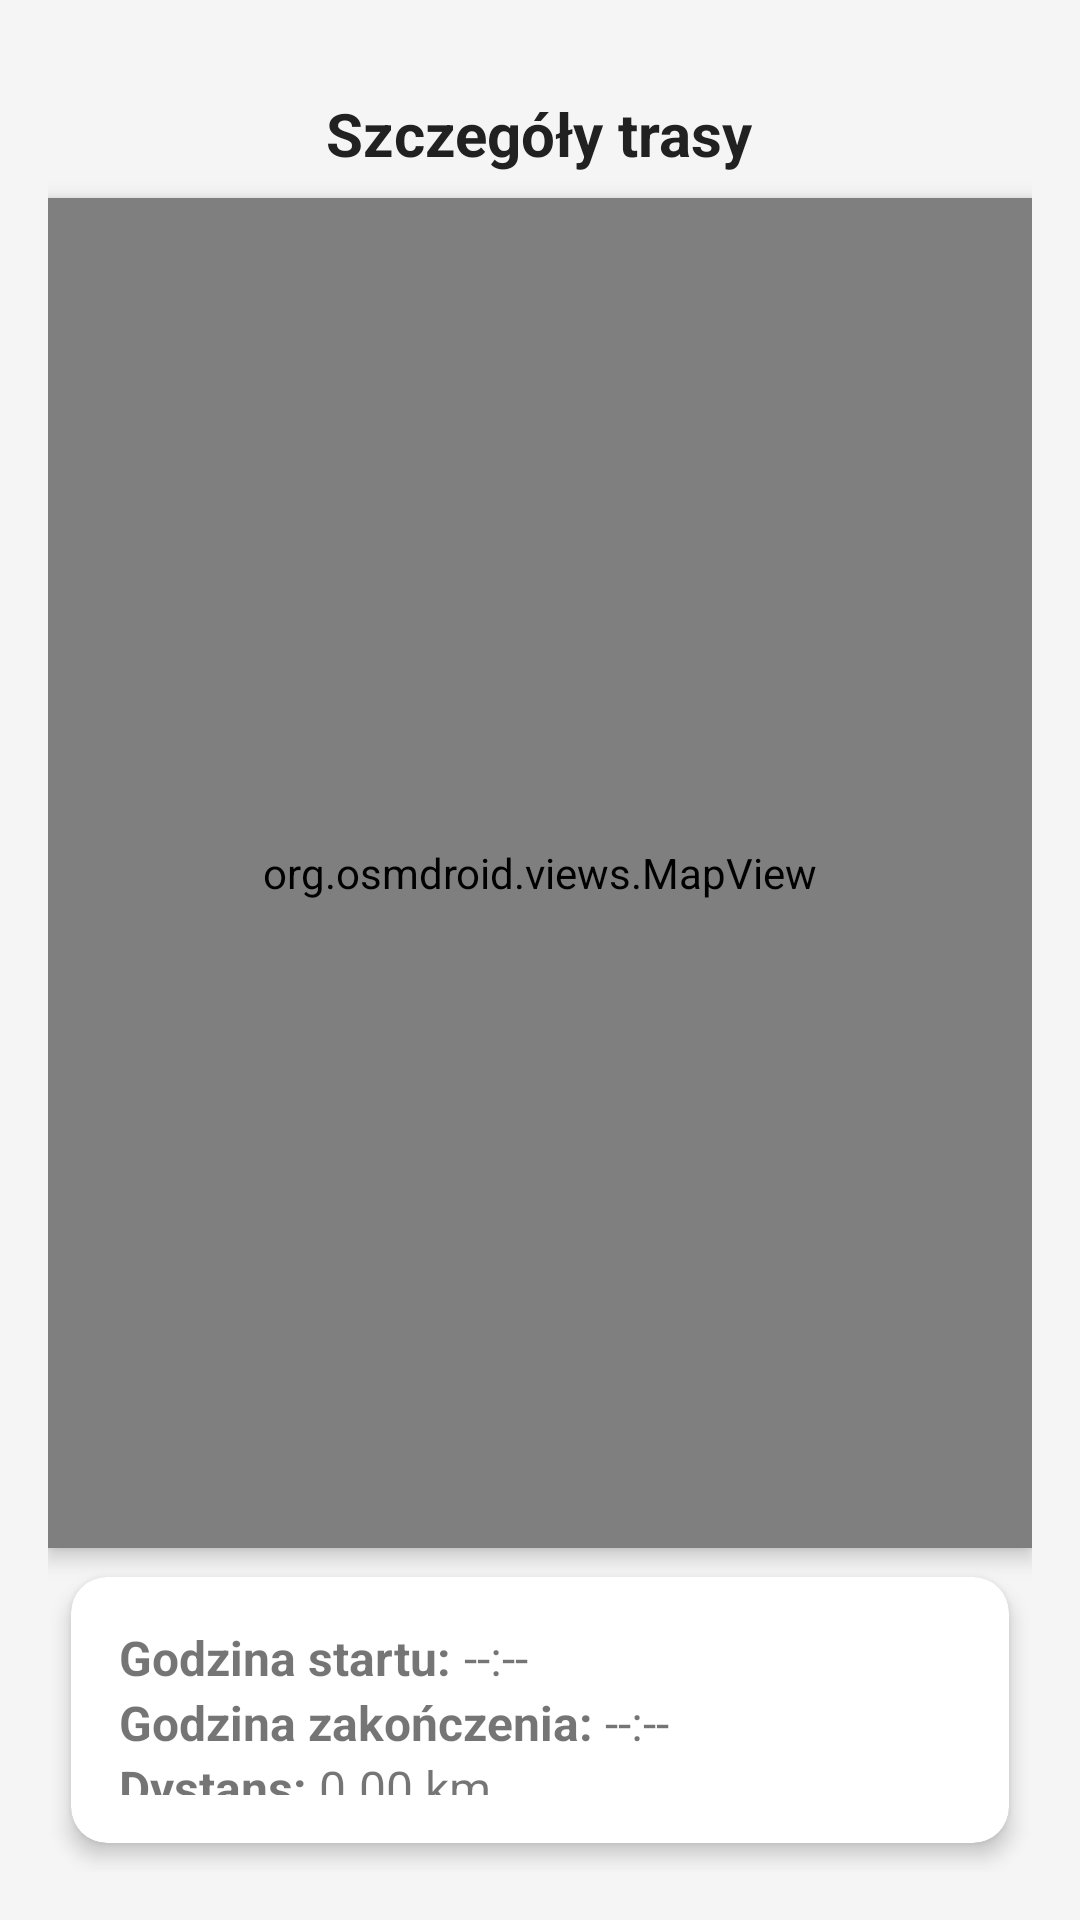

Reconstruct the res/layout file that produces this screen, plus the resources it refers to.
<!-- AndroidManifest.xml: activity theme Theme.MyApplication -->
<!-- res/layout/activity_route_details.xml -->
<?xml version="1.0" encoding="utf-8"?>
<LinearLayout xmlns:android="http://schemas.android.com/apk/res/android"
    xmlns:app="http://schemas.android.com/apk/res-auto"
    xmlns:tools="http://schemas.android.com/tools"
    android:layout_width="match_parent"
    android:layout_height="match_parent"
    android:orientation="vertical"
    android:padding="16dp"
    android:background="@color/background">

    
    <TextView
        android:id="@+id/tvRouteTitle"
        android:layout_width="wrap_content"
        android:layout_height="wrap_content"
        android:layout_marginTop="15dp"
        android:text="@string/route_details"
        android:textSize="20sp"
        android:textStyle="bold"
        android:layout_gravity="center"
        android:paddingBottom="8dp"
        android:textColor="@color/primary_text" />

    
    <org.osmdroid.views.MapView
        android:id="@+id/mapView"
        android:layout_width="match_parent"
        android:layout_height="450dp"
        android:background="@color/card_background"
        android:elevation="4dp">

    </org.osmdroid.views.MapView>


    
    <androidx.cardview.widget.CardView
        android:layout_width="match_parent"
        android:layout_height="wrap_content"
        app:cardCornerRadius="12dp"
        app:cardElevation="4dp"

        app:cardUseCompatPadding="true"
        android:backgroundTint="@color/card_background">

        <LinearLayout
            android:layout_width="match_parent"
            android:layout_height="wrap_content"
            android:orientation="vertical"
            android:padding="16dp">

            <LinearLayout
                android:layout_width="match_parent"
                android:layout_height="wrap_content"
                android:orientation="horizontal"
                android:gravity="start">

                <TextView
                    android:layout_width="wrap_content"
                    android:layout_height="wrap_content"
                    android:text="@string/start_time_label"
                    android:textSize="16sp"
                    android:textStyle="bold" />

                <TextView
                    android:id="@+id/textStartTime"
                    android:layout_width="wrap_content"
                    android:layout_height="wrap_content"
                    android:text="@string/time_placeholder"
                    android:textSize="16sp" />
            </LinearLayout>

            <LinearLayout
                android:layout_width="match_parent"
                android:layout_height="wrap_content"
                android:orientation="horizontal"
                android:gravity="start">

                <TextView
                    android:layout_width="wrap_content"
                    android:layout_height="wrap_content"
                    android:text="@string/end_time_label"
                    android:textSize="16sp"
                    android:textStyle="bold" />

                <TextView
                    android:id="@+id/textEndTime"
                    android:layout_width="wrap_content"
                    android:layout_height="wrap_content"
                    android:text="@string/time_placeholder"
                    android:textSize="16sp" />
            </LinearLayout>

            <LinearLayout
                android:layout_width="match_parent"
                android:layout_height="wrap_content"
                android:orientation="horizontal"
                android:gravity="start">

                <TextView
                    android:layout_width="wrap_content"
                    android:layout_height="wrap_content"
                    android:text="@string/distance_label"
                    android:textSize="16sp"
                    android:textStyle="bold" />

                <TextView
                    android:id="@+id/textDistance"
                    android:layout_width="wrap_content"
                    android:layout_height="wrap_content"
                    android:text="@string/velocity_placeholder"
                    android:textSize="16sp" />
            </LinearLayout>

            <LinearLayout
                android:layout_width="match_parent"
                android:layout_height="wrap_content"
                android:orientation="horizontal"
                android:gravity="start">

                <TextView
                    android:layout_width="wrap_content"
                    android:layout_height="wrap_content"
                    android:text="@string/duration_label"
                    android:textSize="16sp"
                    android:textStyle="bold" />

                <TextView
                    android:id="@+id/textDuration"
                    android:layout_width="wrap_content"
                    android:layout_height="wrap_content"
                    android:text="@string/duration_placeholder"
                    android:textSize="16sp" />
            </LinearLayout>

            <LinearLayout
                android:layout_width="match_parent"
                android:layout_height="wrap_content"
                android:orientation="horizontal"
                android:gravity="start">

                <TextView
                    android:layout_width="wrap_content"
                    android:layout_height="wrap_content"
                    android:text="@string/avg_speed_label"
                    android:textSize="16sp"
                    android:textStyle="bold" />

                <TextView
                    android:id="@+id/textAvgSpeed"
                    android:layout_width="wrap_content"
                    android:layout_height="wrap_content"
                    android:text="@string/speed_placeholder"
                    android:textSize="16sp" />
            </LinearLayout>

            <LinearLayout
                android:layout_width="match_parent"
                android:layout_height="wrap_content"
                android:orientation="horizontal"
                android:gravity="start">

                <TextView
                    android:layout_width="wrap_content"
                    android:layout_height="wrap_content"
                    android:text="@string/accelerations_label"
                    android:textSize="16sp"
                    android:textStyle="bold" />

                <TextView
                    android:id="@+id/textAccelerations"
                    android:layout_width="wrap_content"
                    android:layout_height="wrap_content"
                    android:text="@string/zero_placeholder"
                    android:textSize="16sp" />
            </LinearLayout>

            <LinearLayout
                android:layout_width="match_parent"
                android:layout_height="wrap_content"
                android:orientation="horizontal"
                android:gravity="start">

                <TextView
                    android:layout_width="wrap_content"
                    android:layout_height="wrap_content"
                    android:text="@string/brakings_label"
                    android:textSize="16sp"
                    android:textStyle="bold" />

                <TextView
                    android:id="@+id/textBrakings"
                    android:layout_width="wrap_content"
                    android:layout_height="wrap_content"
                    android:text="@string/zero_placeholder"
                    android:textSize="16sp" />
            </LinearLayout>

        </LinearLayout>

    </androidx.cardview.widget.CardView>

    
    <androidx.cardview.widget.CardView
        android:id="@+id/cardBack"
        android:layout_width="match_parent"
        android:layout_height="wrap_content"
        app:cardCornerRadius="12dp"
        app:cardElevation="4dp"
        app:cardUseCompatPadding="true"
        android:backgroundTint="@color/card_background">

        <LinearLayout

            android:layout_width="match_parent"
            android:layout_height="wrap_content"
            android:gravity="center_vertical"
            android:orientation="horizontal"
            android:padding="12dp"
            tools:ignore="UseCompoundDrawables">

            <ImageView
                android:layout_width="40dp"
                android:layout_height="40dp"
                android:contentDescription="@string/useless_placeholder"
                android:src="@drawable/ic_back"
                tools:ignore="VisualLintBounds" />

            <TextView
                android:layout_width="wrap_content"
                android:layout_height="wrap_content"
                android:layout_marginStart="12dp"
                android:text="@string/back"
                android:textSize="18sp" />
        </LinearLayout>
    </androidx.cardview.widget.CardView>
</LinearLayout>
<!-- resources referenced by this layout -->
<resources>
  <color name="background">#F5F5F5</color>
  <color name="card_background">#FFFFFF</color>
  <color name="primary_text">#212121</color>
  <string name="accelerations_label">Gwałtowne przyspieszenia: </string>
  <string name="avg_speed_label">Średnia prędkość: </string>
  <string name="back">Powrót</string>
  <string name="brakings_label">Gwałtowne hamowania: </string>
  <string name="distance_label">Dystans: </string>
  <string name="duration_label">Czas trwania: </string>
  <string name="duration_placeholder">00:00</string>
  <string name="end_time_label">Godzina zakończenia: </string>
  <string name="route_details">Szczegóły trasy</string>
  <string name="speed_placeholder">0.00 km/h</string>
  <string name="start_time_label">Godzina startu: </string>
  <string name="time_placeholder">--:--</string>
  <string name="useless_placeholder">opis</string>
  <string name="velocity_placeholder">0.00 km</string>
  <string name="zero_placeholder">0</string>
  <style name="Theme.MyApplication" parent="Theme.AppCompat.Light.NoActionBar">
  
          <item name="colorPrimary">@color/purple_500</item>
          <item name="colorPrimaryDark">@color/purple_700</item>
          <item name="colorAccent">@color/teal_200</item>
      </style>
  <color name="purple_500">#FF6200EE</color>
  <color name="purple_700">#000000</color>
  <color name="teal_200">#FF03DAC5</color>
</resources>
